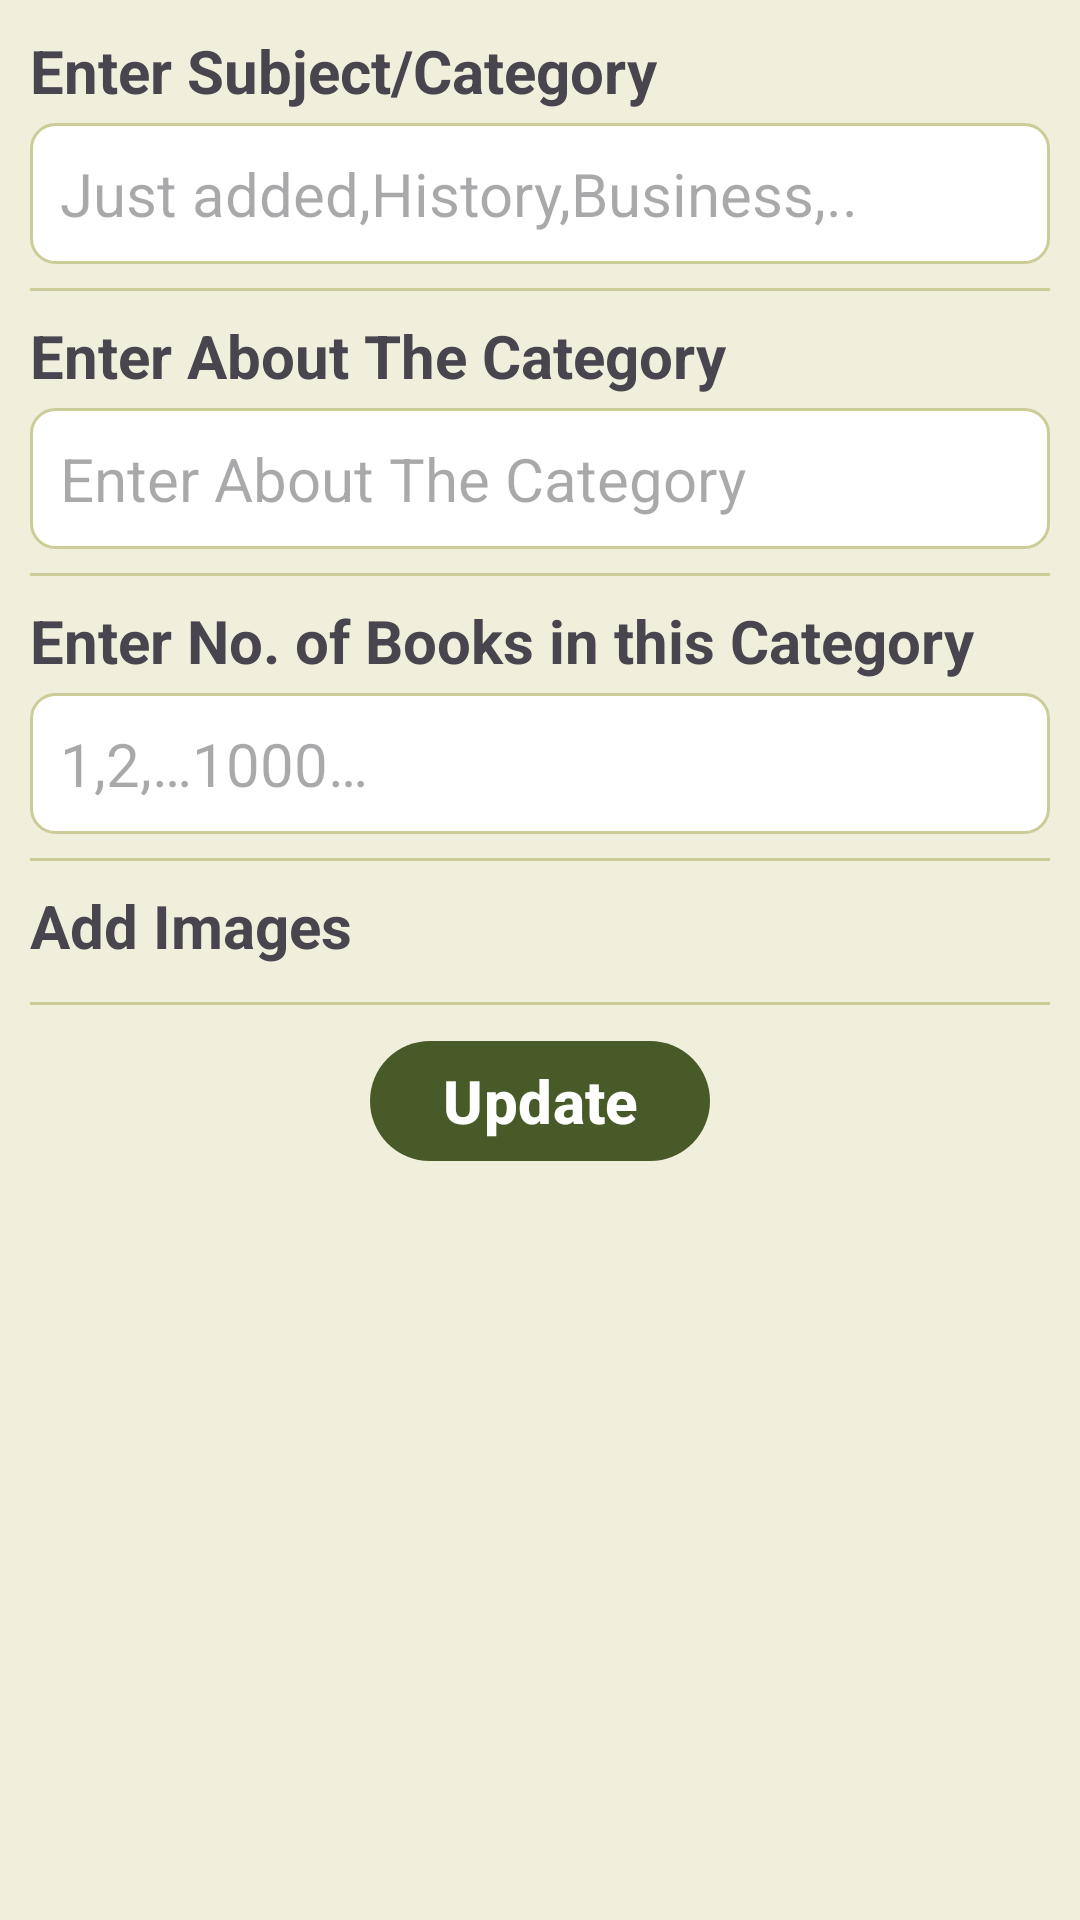

Here is an Android app screen rendered from its layout file. Give the layout XML and the strings, colors and styles it references.
<!-- AndroidManifest.xml: application theme Theme.LibraryApp -->
<!-- res/layout/fragment_admin_home_update.xml -->
<?xml version="1.0" encoding="utf-8"?>
<LinearLayout xmlns:android="http://schemas.android.com/apk/res/android"
    xmlns:tools="http://schemas.android.com/tools"
    android:layout_width="match_parent"
    android:layout_height="match_parent"
    xmlns:app="http://schemas.android.com/apk/res-auto"
    android:background="@color/light_green"
    android:orientation="vertical"
    android:padding="@dimen/dp_10"
    tools:context=".home.AdminHomeUpdateFragment">

    <TextView
        android:layout_width="match_parent"
        android:layout_height="wrap_content"
        android:paddingBottom="@dimen/dp_4"
        android:text="@string/enter_subject_category"
        android:textSize="@dimen/sp_20"
        android:textStyle="bold" />

    <EditText
        android:id="@+id/etBooksCategory"
        android:layout_width="match_parent"
        android:layout_height="wrap_content"
        android:background="@drawable/edit_text_outline"
        android:hint="@string/just_added_history_business"
        android:padding="@dimen/dp_10"
        android:textSize="@dimen/sp_20" />

    <View
        android:layout_width="match_parent"
        android:layout_height="1dp"
        android:layout_marginVertical="@dimen/dp_8"
        android:background="@color/green" />

    <TextView
        android:layout_width="match_parent"
        android:layout_height="wrap_content"
        android:paddingBottom="@dimen/dp_4"
        android:text="@string/enter_about_the_category"
        android:textSize="@dimen/sp_20"
        android:textStyle="bold" />

    <EditText
        android:id="@+id/etAboutBooksCategory"
        android:layout_width="match_parent"
        android:layout_height="wrap_content"
        android:background="@drawable/edit_text_outline"
        android:hint="@string/enter_about_the_category"
        android:padding="@dimen/dp_10"
        android:textSize="@dimen/sp_20" />

    <View
        android:layout_width="match_parent"
        android:layout_height="1dp"
        android:layout_marginVertical="@dimen/dp_8"
        android:background="@color/green" />

    <TextView
        android:layout_width="match_parent"
        android:layout_height="wrap_content"
        android:paddingBottom="@dimen/dp_4"
        android:text="@string/enter_no_of_books_in_this_category"
        android:textSize="@dimen/sp_20"
        android:textStyle="bold" />

    <EditText
        android:id="@+id/etNoOfBooks"
        android:layout_width="match_parent"
        android:layout_height="wrap_content"
        android:background="@drawable/edit_text_outline"
        android:hint="@string/one_two"
        android:inputType="number"
        android:padding="@dimen/dp_10"
        android:textSize="@dimen/sp_20" />

    <View
        android:layout_width="match_parent"
        android:layout_height="1dp"
        android:layout_marginVertical="@dimen/dp_8"
        android:background="@color/green" />

    <TextView
        android:layout_width="match_parent"
        android:layout_height="wrap_content"
        android:paddingBottom="@dimen/dp_4"
        android:text="@string/add_images"
        android:textSize="@dimen/sp_20"
        android:textStyle="bold" />

    <View
        android:layout_width="match_parent"
        android:layout_height="1dp"
        android:layout_marginVertical="@dimen/dp_8"
        android:background="@color/green" />

    <com.google.android.material.button.MaterialButton
        android:id="@+id/btnAddBookAccToCategory"
        android:layout_width="wrap_content"
        android:layout_height="wrap_content"
        android:layout_gravity="center"
        android:text="@string/update"
        android:textColor="@color/white"
        android:textSize="@dimen/sp_20"
        android:textStyle="bold"
        app:backgroundTint="@color/deep_olive" />

</LinearLayout>
<!-- resources referenced by this layout -->
<resources>
  <color name="deep_olive">#475a27</color>
  <color name="green">#CCCC99</color>
  <color name="light_green">#EFEFDC</color>
  <color name="white">#FFFFFFFF</color>
  <dimen name="dp_10">10dp</dimen>
  <dimen name="dp_4">4dp</dimen>
  <dimen name="dp_8">8dp</dimen>
  <dimen name="sp_20">20sp</dimen>
  <!-- drawable edit_text_outline (drawable) -->
  <?xml version="1.0" encoding="utf-8"?>
  <shape xmlns:android="http://schemas.android.com/apk/res/android">
      <solid android:color="@android:color/white" />
      <corners android:radius="8dp" />
      <stroke
          android:width="1dp"
          android:color="#CCCC99" />
  </shape>
  <string name="add_images">Add Images</string>
  <string name="enter_about_the_category">Enter About The Category</string>
  <string name="enter_no_of_books_in_this_category">Enter No. of Books in this Category</string>
  <string name="enter_subject_category">Enter Subject/Category</string>
  <string name="just_added_history_business">Just added,History,Business,..</string>
  <string name="one_two">1,2,…1000…</string>
  <string name="update">Update</string>
  <style name="Theme.LibraryApp" parent="Base.Theme.LibraryApp" />
  <style name="Base.Theme.LibraryApp" parent="Theme.Material3.DayNight.NoActionBar">
          
          
          <item name="colorPrimary">@color/brownish_green</item>
          <item name="colorOnPrimary">@color/black</item>
          <item name="colorPrimaryContainer">@color/brownish_green</item>
          <item name="colorOnPrimaryContainer">@color/black</item>
          <item name="colorSecondaryContainer">@color/brownish_green</item>
      </style>
  <color name="brownish_green">#CCCC99</color>
  <color name="black">#FF000000</color>
</resources>
